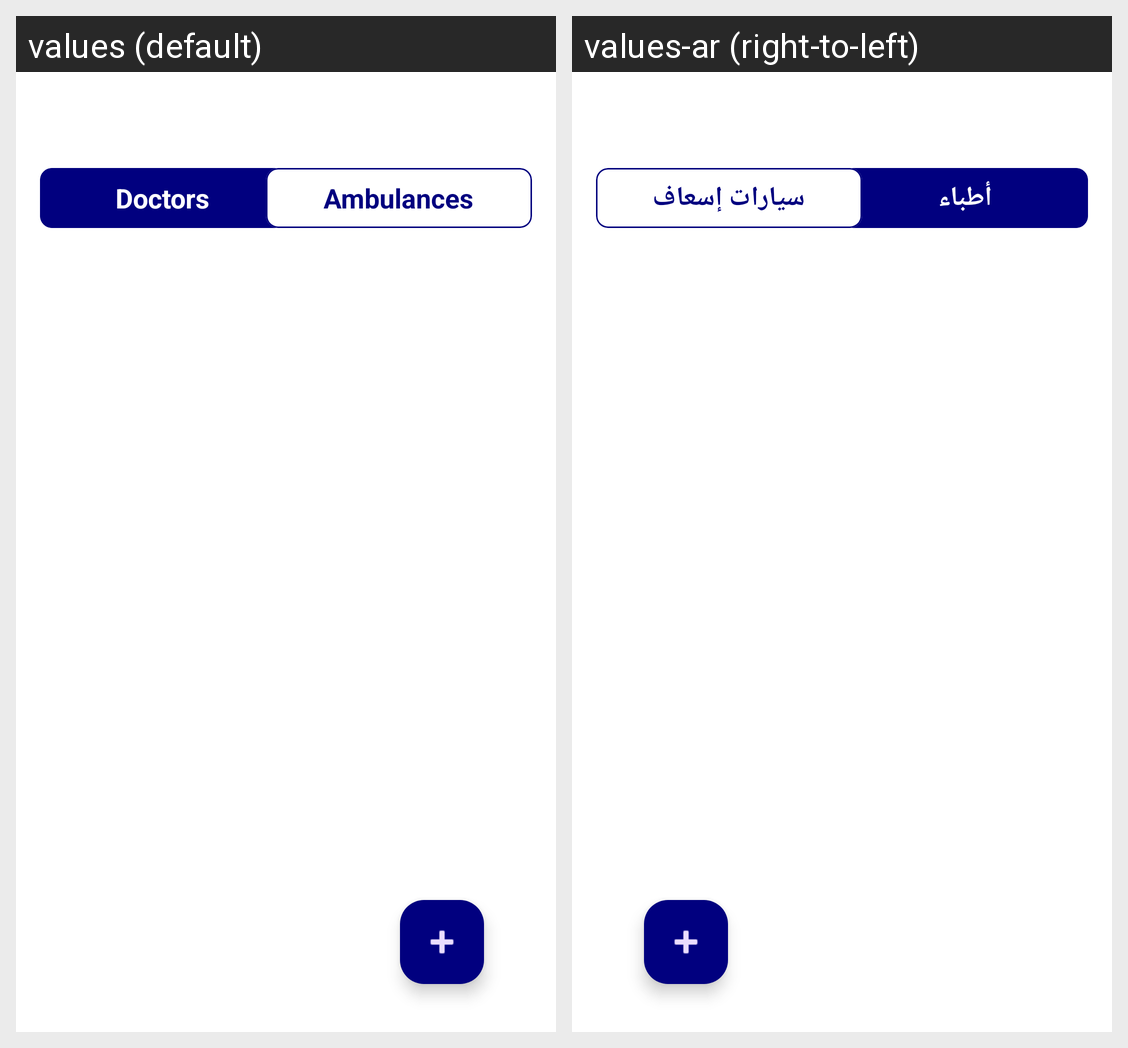

The same Android screen rendered under two of its app's locales, left to right. List the strings drawn on it with the default value and each locale's translation.
Android screen res/layout/fragment_medical_services.xml rendered under 2 locales, left to right: values (default), values-ar (right-to-left). Device: Nexus 5 (rendered at 1080×1920; each locale shown at half size, 540×960, under a caption strip naming it); theme Theme.CareCallApp.
Strings drawn on this screen, with the default value and each locale's value (text and hints the layout hard-codes, and strings that could not be matched under every locale, appear in the picture but are not listed):

doctors
  values: Doctors
  values-ar: أطباء

ambulances
  values: Ambulances
  values-ar: سيارات إسعاف
